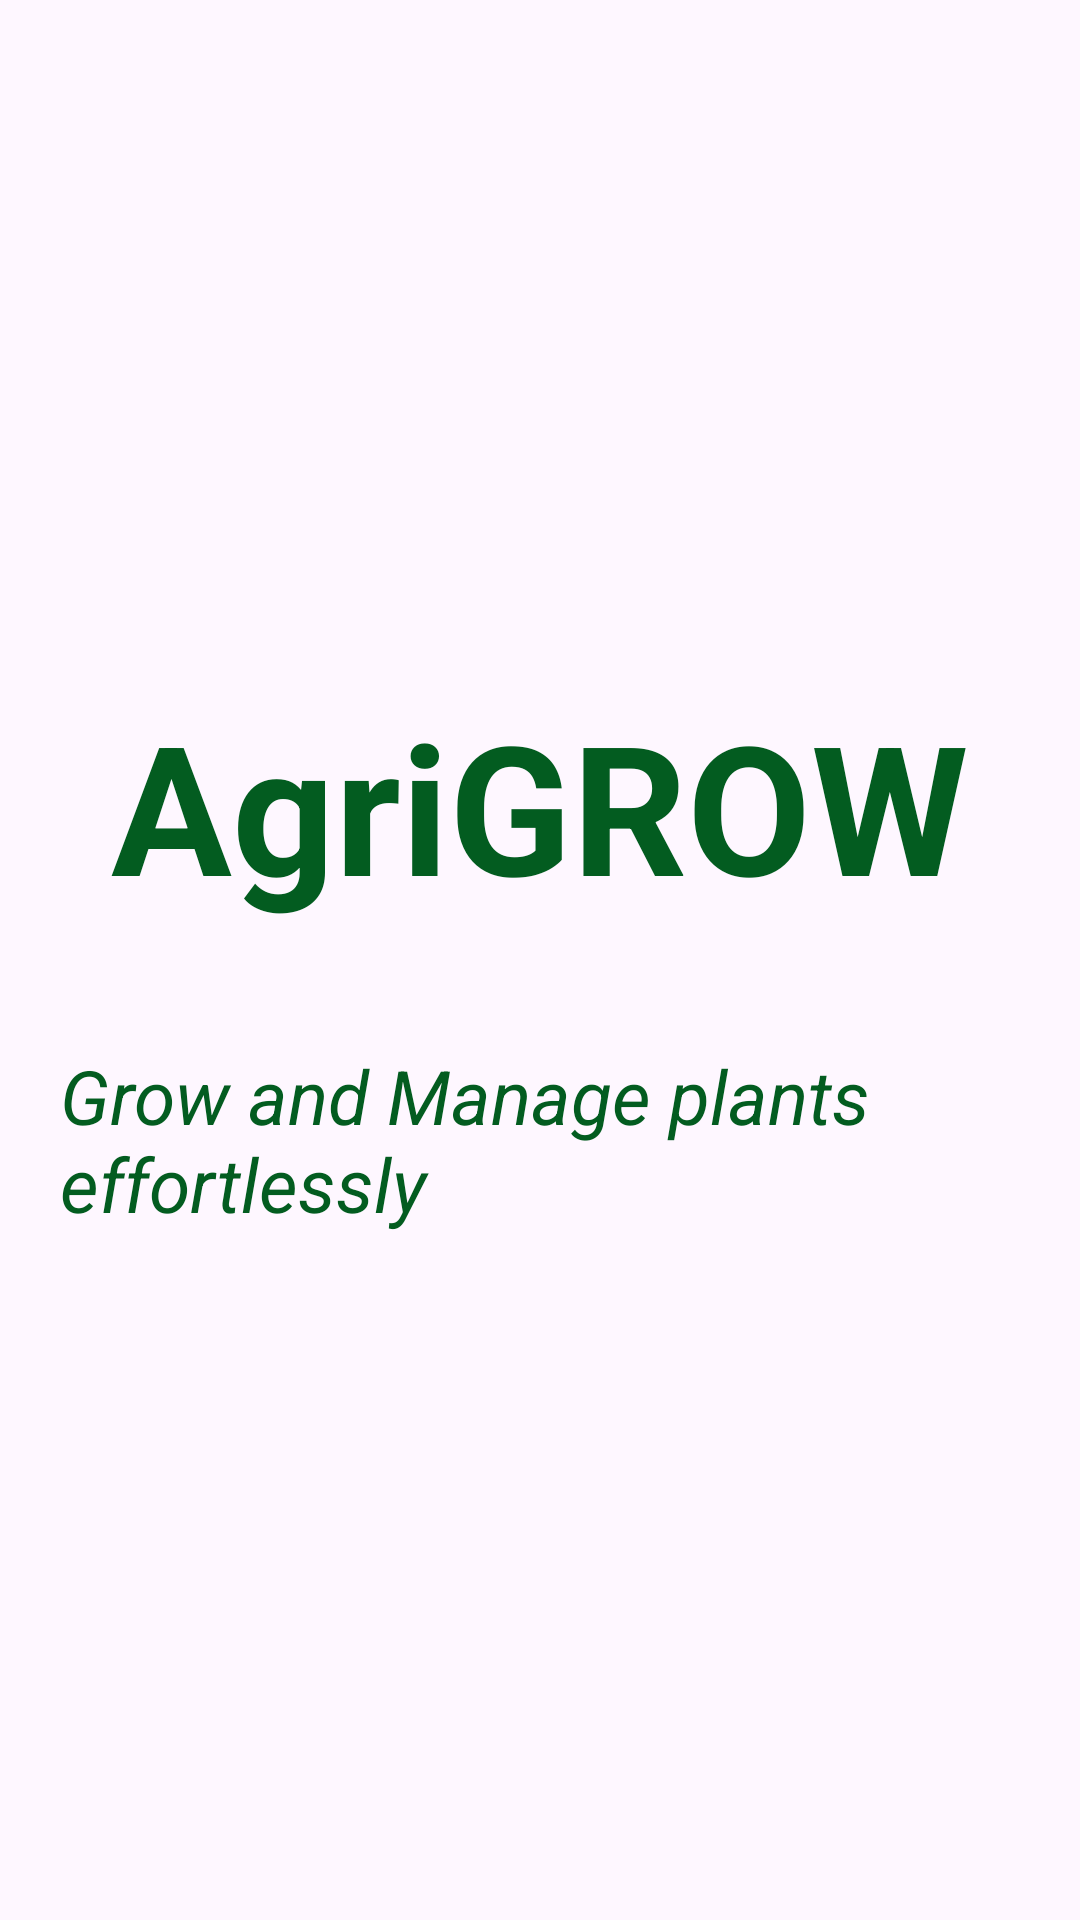

Here is an Android app screen rendered from its layout file. Give the layout XML and the strings, colors and styles it references.
<!-- AndroidManifest.xml: application theme Theme.FarmApplication -->
<!-- res/layout/activity_landing.xml -->
<?xml version="1.0" encoding="utf-8"?>
<LinearLayout xmlns:android="http://schemas.android.com/apk/res/android"
    android:layout_width="match_parent"
    android:layout_height="match_parent"
    android:gravity="center"
    android:orientation="vertical"
    android:background="@drawable/landing_bg">



    <TextView
        android:layout_width="wrap_content"
        android:layout_height="wrap_content"
        android:padding="20dp"
        android:text="@string/agrigrow"
        android:textColor="@color/green"
        android:textSize="60sp"
        android:textStyle="bold" />

    <TextView
        android:layout_width="wrap_content"
        android:layout_height="wrap_content"
        android:padding="20dp"
        android:text="@string/grow_and_manage_plants_effortlessly"
        android:textColor="@color/green"
        android:textSize="25sp"
        android:textStyle="italic" />

</LinearLayout>
<!-- resources referenced by this layout -->
<resources>
  <color name="green">#035c20
      </color>
  <string name="agrigrow">AgriGROW</string>
  <string name="grow_and_manage_plants_effortlessly">Grow and Manage plants effortlessly</string>
  <style name="Theme.FarmApplication" parent="Base.Theme.FarmApplication" />
  <style name="Base.Theme.FarmApplication" parent="Theme.Material3.DayNight.NoActionBar">
          
          
      </style>
</resources>
